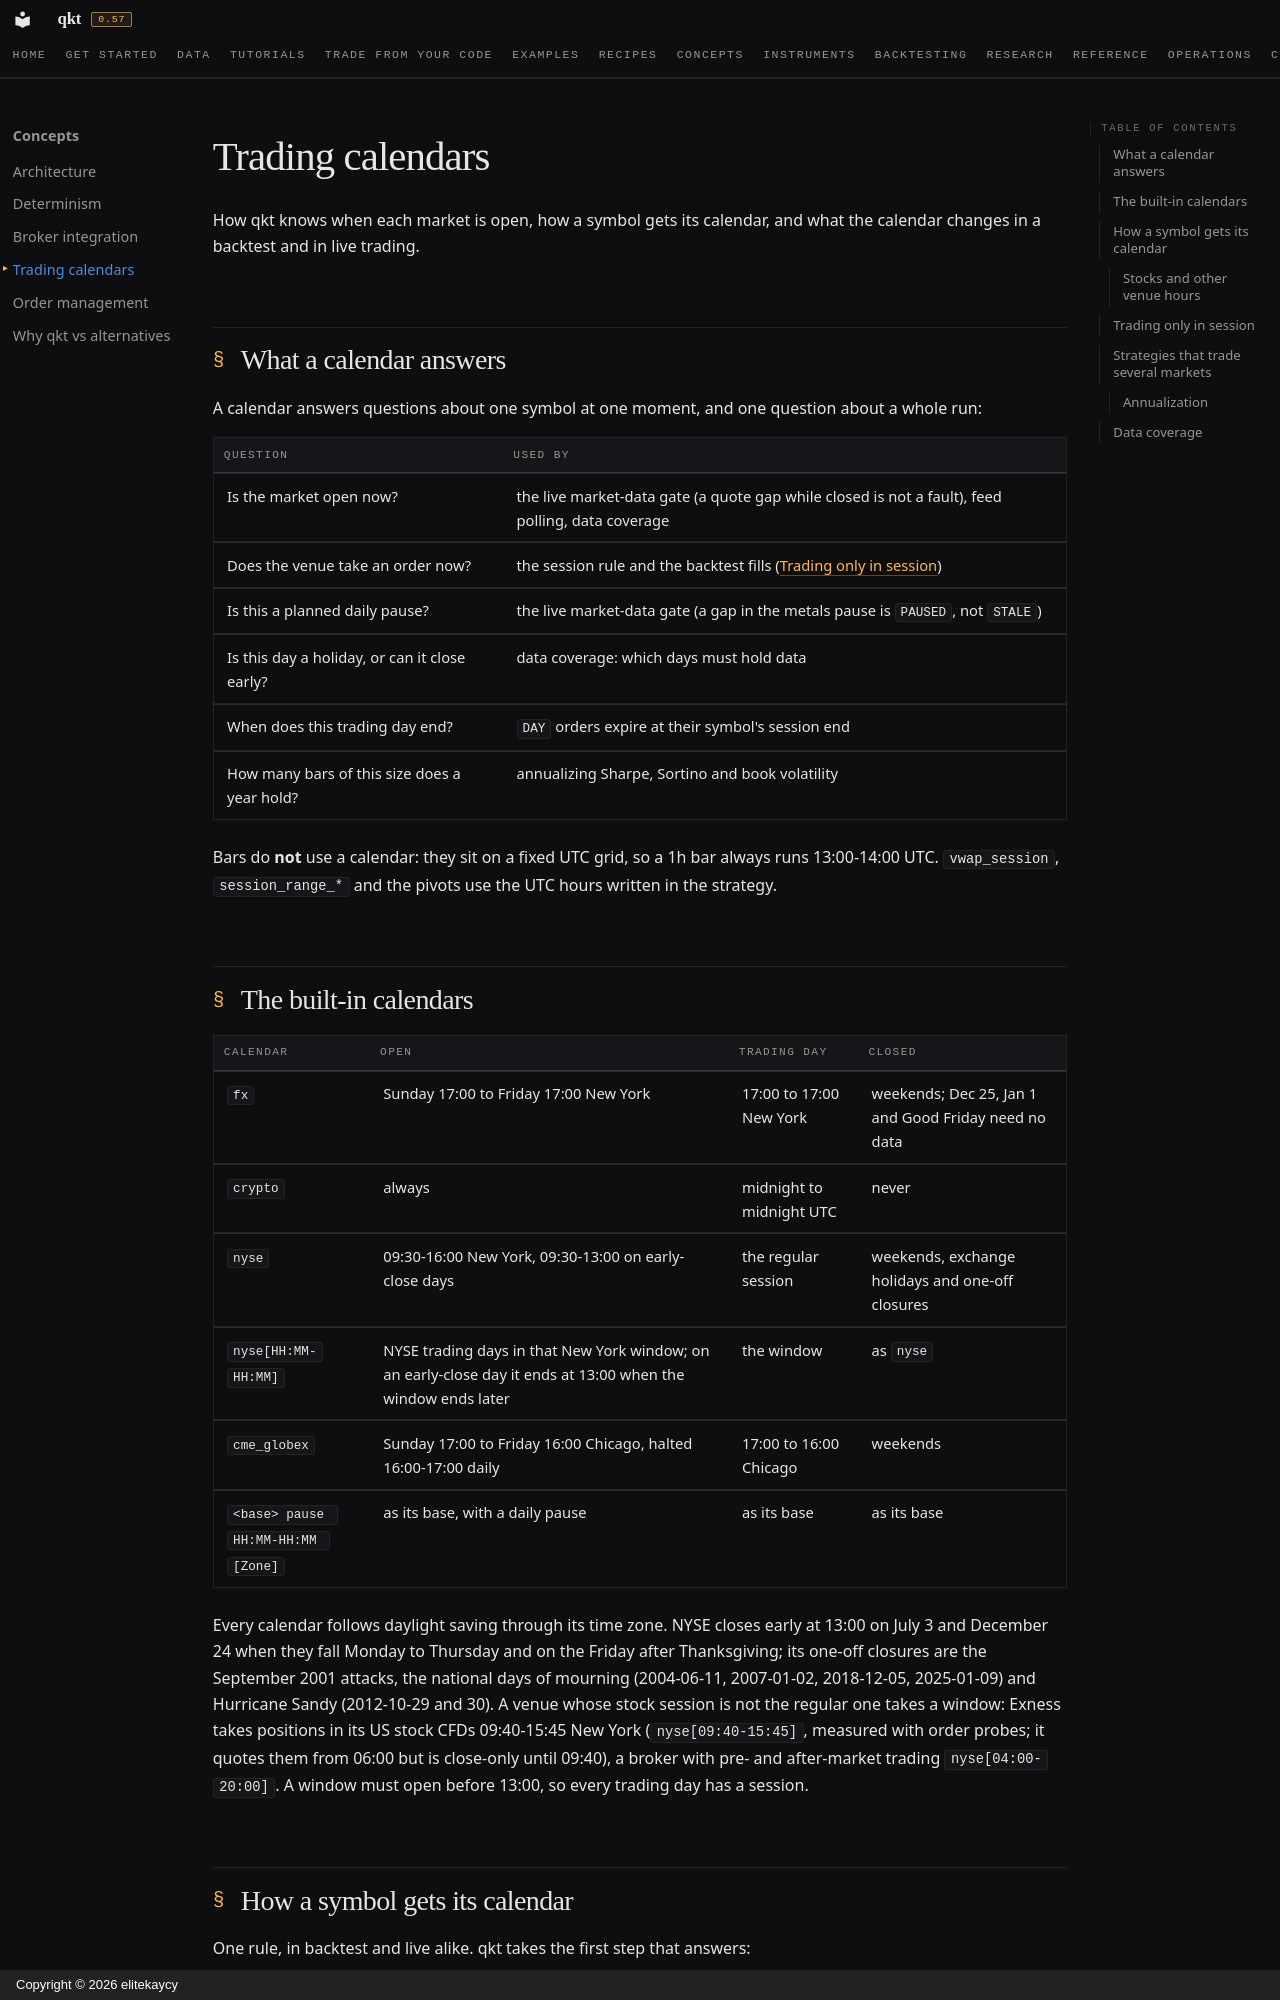

repository: elitekaycy/qkt · page: concepts/trading-calendars/index.html · generator: mkdocs · copyright: Copyright © 2026 elitekaycy

# Trading calendars

How qkt knows when each market is open, how a symbol gets its calendar, and what the calendar changes in a
backtest and in live trading.

## What a calendar answers

A calendar answers questions about one symbol at one moment, and one question about a whole run:

| Question | Used by |
|---|---|
| Is the market open now? | the live market-data gate (a quote gap while closed is not a fault), feed polling, data coverage |
| Does the venue take an order now? | the session rule and the backtest fills ([Trading only in session](#trading-only-in-session)) |
| Is this a planned daily pause? | the live market-data gate (a gap in the metals pause is `PAUSED`, not `STALE`) |
| Is this day a holiday, or can it close early? | data coverage: which days must hold data |
| When does this trading day end? | `DAY` orders expire at their symbol's session end |
| How many bars of this size does a year hold? | annualizing Sharpe, Sortino and book volatility |

Bars do **not** use a calendar: they sit on a fixed UTC grid, so a 1h bar always runs 13:00-14:00 UTC.
`vwap_session`, `session_range_*` and the pivots use the UTC hours written in the strategy.

## The built-in calendars

| Calendar | Open | Trading day | Closed |
|---|---|---|---|
| `fx` | Sunday 17:00 to Friday 17:00 New York | 17:00 to 17:00 New York | weekends; Dec 25, Jan 1 and Good Friday need no data |
| `crypto` | always | midnight to midnight UTC | never |
| `nyse` | 09:30-16:00 New York, 09:30-13:00 on early-close days | the regular session | weekends, exchange holidays and one-off closures |
| `nyse[HH:MM-HH:MM]` | NYSE trading days in that New York window; on an early-close day it ends at 13:00 when the window ends later | the window | as `nyse` |
| `cme_globex` | Sunday 17:00 to Friday 16:00 Chicago, halted 16:00-17:00 daily | 17:00 to 16:00 Chicago | weekends |
| `<base> pause HH:MM-HH:MM [Zone]` | as its base, with a daily pause | as its base | as its base |

Every calendar follows daylight saving through its time zone. NYSE closes early at 13:00 on July 3 and December 24
when they fall Monday to Thursday and on the Friday after Thanksgiving; its one-off closures are the September 2001
attacks, the national days of mourning (2004-06-11, 2007-01-02, 2018-12-05, 2025-01-09) and Hurricane Sandy
(2012-10-29 and 30). A venue whose stock session is not the regular one takes a window: Exness takes positions in its
US stock CFDs 09:40-15:45 New York (`nyse[09:40-15:45]`, measured with order probes; it quotes them from 06:00 but is
close-only until 09:40), a broker with pre- and after-market trading `nyse[04:00-20:00]`. A window must open before 13:00, so every trading day has a session.
